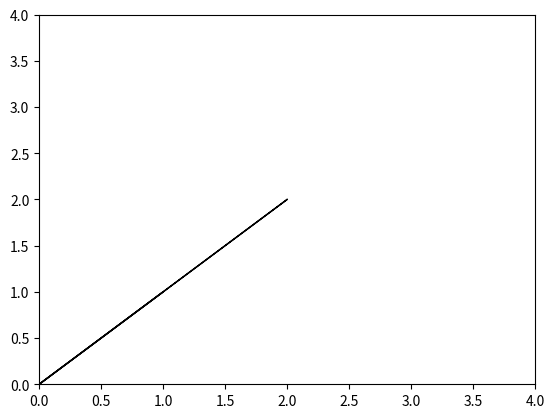

Generate this figure with matplotlib:
import numpy as np
import matplotlib.pyplot as plt

v1 = np.array([1, 1])
v2 = v1 * 2

fig = plt.figure()
ax = fig.add_subplot()

ax.set_xlim(0, 4)
ax.set_ylim(0, 4)

ax.arrow(0, 0, v1[0], v1[1])
ax.arrow(0, 0, v2[0], v2[1])

plt.show()
